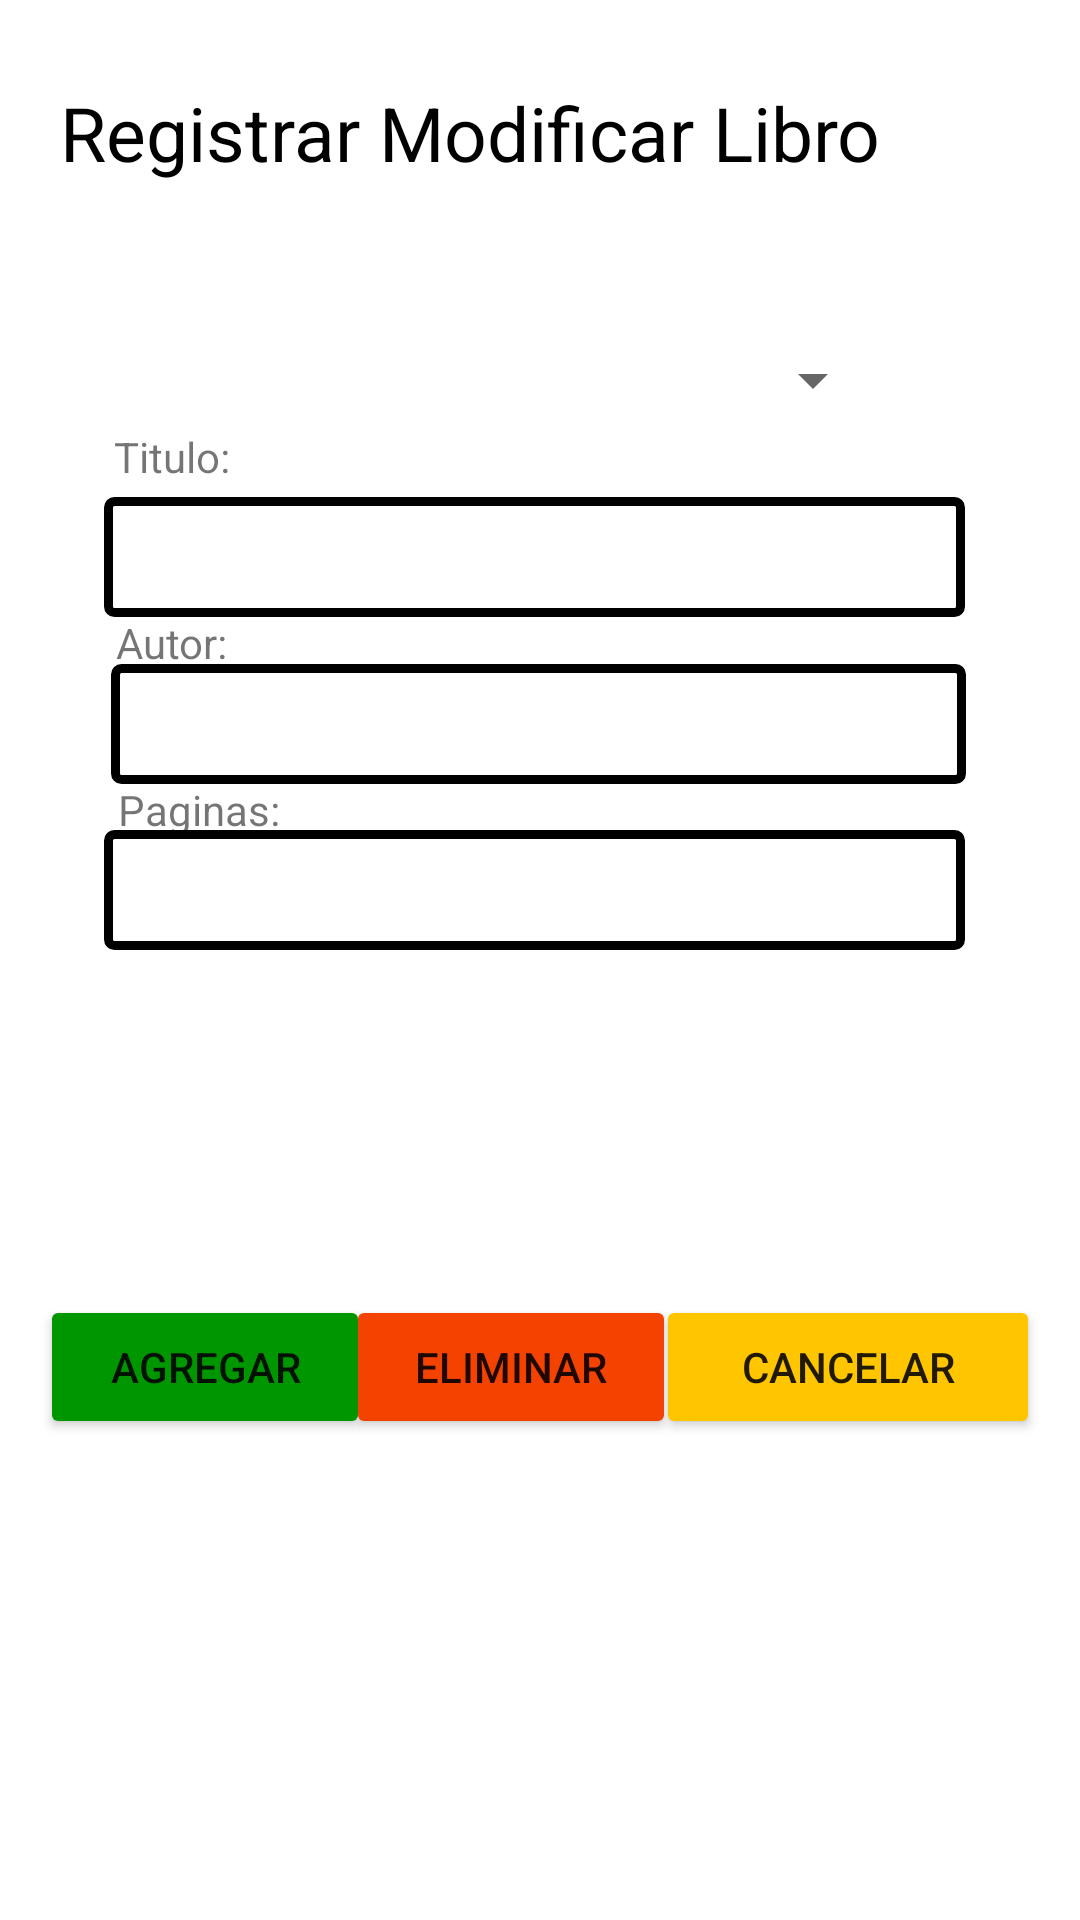

Layout XML and referenced resources for this Android screen:
<!-- AndroidManifest.xml: application theme Theme.Exag2 -->
<!-- res/layout/activity_libro.xml -->
<?xml version="1.0" encoding="utf-8"?>
<androidx.constraintlayout.widget.ConstraintLayout xmlns:android="http://schemas.android.com/apk/res/android"
    xmlns:app="http://schemas.android.com/apk/res-auto"
    xmlns:tools="http://schemas.android.com/tools"
    android:layout_width="match_parent"
    android:layout_height="match_parent"
    tools:context=".LibroActivity">

    <EditText
        android:id="@+id/txtAutorp"
        android:layout_width="285dp"
        android:layout_height="40dp"
        android:background="@drawable/border"
        android:paddingLeft="10dp"
        app:layout_constraintBottom_toBottomOf="parent"
        app:layout_constraintEnd_toEndOf="parent"
        app:layout_constraintHorizontal_bias="0.492"
        app:layout_constraintStart_toStartOf="parent"
        app:layout_constraintTop_toTopOf="parent"
        app:layout_constraintVertical_bias="0.369" />

    <TextView
        android:id="@+id/nombre"
        android:layout_width="283dp"
        android:layout_height="20dp"

        android:text="Titulo:"
        app:layout_constraintBottom_toBottomOf="parent"
        app:layout_constraintEnd_toEndOf="parent"
        app:layout_constraintHorizontal_bias="0.492"
        app:layout_constraintStart_toStartOf="parent"
        app:layout_constraintTop_toTopOf="parent"
        app:layout_constraintVertical_bias="0.23" />

    <TextView
        android:id="@+id/Autorp"
        android:layout_width="283dp"
        android:layout_height="20dp"
        android:text="Autor:"
        app:layout_constraintBottom_toBottomOf="parent"
        app:layout_constraintEnd_toEndOf="parent"
        app:layout_constraintStart_toStartOf="parent"
        app:layout_constraintTop_toTopOf="parent"
        app:layout_constraintVertical_bias="0.33" />

    <EditText
        android:id="@+id/txtPaginasp"
        android:layout_width="287dp"
        android:layout_height="40dp"
        android:background="@drawable/border"
        android:paddingLeft="10dp"
        app:layout_constraintBottom_toBottomOf="parent"
        app:layout_constraintEnd_toEndOf="parent"
        app:layout_constraintHorizontal_bias="0.475"
        app:layout_constraintStart_toStartOf="parent"
        app:layout_constraintTop_toTopOf="parent"
        app:layout_constraintVertical_bias="0.461" />

    <TextView
        android:id="@+id/Paginasp"
        android:layout_width="279dp"
        android:layout_height="20dp"
        android:text="Paginas:"
        app:layout_constraintBottom_toBottomOf="parent"
        app:layout_constraintEnd_toEndOf="parent"
        app:layout_constraintHorizontal_bias="0.484"
        app:layout_constraintStart_toStartOf="parent"
        app:layout_constraintTop_toTopOf="parent"
        app:layout_constraintVertical_bias="0.42" />

    <TextView
        android:id="@+id/textView"
        android:layout_width="match_parent"
        android:layout_height="wrap_content"
        android:ems="10"
        android:inputType="textPersonName"
        android:paddingLeft="20dp"
        android:text="Registrar Modificar Libro"
        android:textColor="@color/black"
        android:textSize="25dp"
        app:layout_constraintBottom_toBottomOf="parent"
        app:layout_constraintStart_toStartOf="parent"
        app:layout_constraintTop_toTopOf="parent"
        app:layout_constraintVertical_bias="0.045"
        tools:ignore="MissingConstraints" />

    <EditText
        android:id="@+id/txtnombre"
        android:layout_width="287dp"
        android:layout_height="40dp"
        android:background="@drawable/border"
        android:paddingLeft="10dp"
        app:layout_constraintBottom_toBottomOf="parent"
        app:layout_constraintEnd_toEndOf="parent"
        app:layout_constraintHorizontal_bias="0.475"
        app:layout_constraintStart_toStartOf="parent"
        app:layout_constraintTop_toTopOf="parent"
        app:layout_constraintVertical_bias="0.276" />


    <Spinner
        android:id="@+id/spinner"
        android:layout_width="230dp"
        android:layout_height="25dp"
        android:layout_margin="30dp"
        app:layout_constraintBottom_toBottomOf="parent"
        app:layout_constraintEnd_toEndOf="parent"
        app:layout_constraintStart_toStartOf="parent"
        app:layout_constraintTop_toTopOf="parent"
        app:layout_constraintVertical_bias="0.152"
        tools:ignore="MissingConstraints" />

    <Button
        android:id="@+id/btnSave"
        android:layout_width="110dp"
        android:layout_height="wrap_content"
        android:backgroundTint="#009600"
        android:text="Agregar"
        app:layout_constraintBottom_toBottomOf="parent"
        app:layout_constraintEnd_toEndOf="parent"
        app:layout_constraintHorizontal_bias="0.053"
        app:layout_constraintStart_toStartOf="parent"
        app:layout_constraintTop_toTopOf="parent"
        app:layout_constraintVertical_bias="0.729" />

    <Button
        android:id="@+id/btnEliminar"
        android:layout_width="110dp"
        android:layout_height="wrap_content"
        android:backgroundTint="#F44300"
        android:text="Eliminar"
        app:layout_constraintBottom_toBottomOf="parent"
        app:layout_constraintEnd_toEndOf="parent"
        app:layout_constraintHorizontal_bias="0.461"
        app:layout_constraintStart_toStartOf="parent"
        app:layout_constraintTop_toTopOf="parent"
        app:layout_constraintVertical_bias="0.729" />

    <Button
        android:id="@+id/btnVolver"
        android:layout_width="128dp"
        android:layout_height="wrap_content"
        android:backgroundTint="#FFC600"
        android:text="Cancelar"
        app:layout_constraintBottom_toBottomOf="parent"
        app:layout_constraintEnd_toEndOf="parent"
        app:layout_constraintHorizontal_bias="0.943"
        app:layout_constraintStart_toStartOf="parent"
        app:layout_constraintTop_toTopOf="parent"
        app:layout_constraintVertical_bias="0.729" />

</androidx.constraintlayout.widget.ConstraintLayout>
<!-- resources referenced by this layout -->
<resources>
  <!-- drawable border (drawable-v24) -->
  <?xml version="1.0" encoding="utf-8"?>
  <selector xmlns:android="http://schemas.android.com/apk/res/android">
      <item>
          <shape android:shape="rectangle">
              <stroke android:color="@color/black" android:width="3dp">
              </stroke>
              <corners android:radius="2dp">
              </corners>
          </shape>
      </item>
  </selector>
  <style name="Theme.Exag2" parent="Theme.MaterialComponents.DayNight.DarkActionBar">
          
          <item name="colorPrimary">@color/purple_500</item>
          <item name="colorPrimaryVariant">@color/purple_700</item>
          <item name="colorOnPrimary">@color/white</item>
          
          <item name="colorSecondary">@color/teal_200</item>
          <item name="colorSecondaryVariant">@color/teal_700</item>
          <item name="colorOnSecondary">@color/black</item>
          
          <item name="android:statusBarColor" tools:targetApi="l">?attr/colorPrimaryVariant</item>
          
      </style>
  <!-- not gathered from this repository: default colours our renderer supplied (Android Studio template values) -->
  <color name="purple_500">#FF6200EE</color>
  <color name="purple_700">#FF3700B3</color>
  <color name="teal_200">#FF03DAC5</color>
  <color name="teal_700">#FF018786</color>
  <color name="black">#FF000000</color>
  <color name="white">#FFFFFFFF</color>
</resources>
